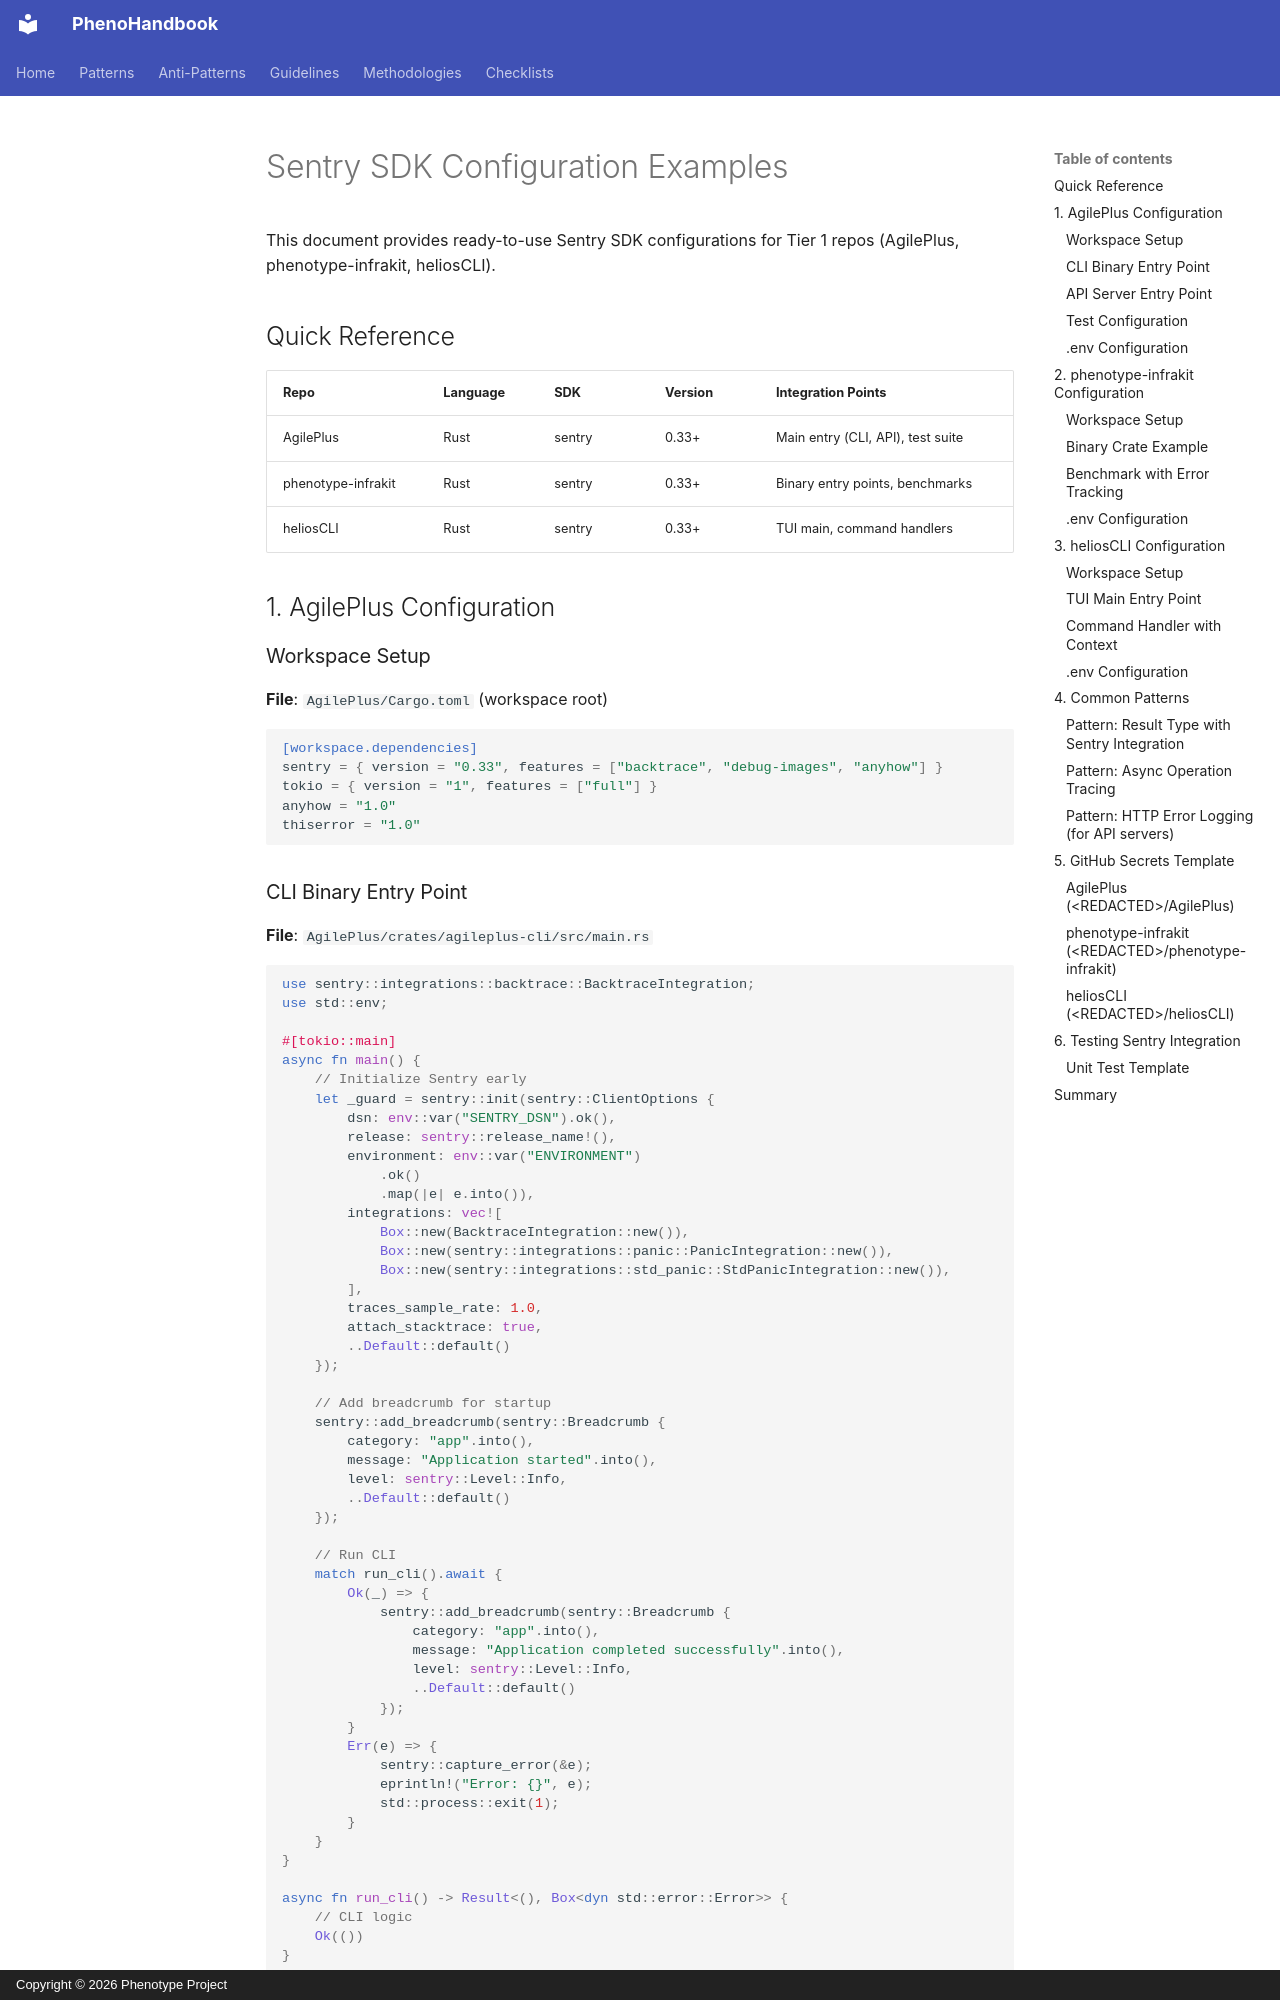

repository: KooshaPari/PhenoShared · page: reference/SENTRY_SDK_CONFIGURATIONS/index.html · generator: mkdocs · copyright: Copyright © 2026 Phenotype Project

# Sentry SDK Configuration Examples

This document provides ready-to-use Sentry SDK configurations for Tier 1 repos (AgilePlus, phenotype-infrakit, heliosCLI).

## Quick Reference

| Repo | Language | SDK | Version | Integration Points |
|------|----------|-----|---------|-------------------|
| AgilePlus | Rust | sentry | 0.33+ | Main entry (CLI, API), test suite |
| phenotype-infrakit | Rust | sentry | 0.33+ | Binary entry points, benchmarks |
| heliosCLI | Rust | sentry | 0.33+ | TUI main, command handlers |

## 1. AgilePlus Configuration

### Workspace Setup

**File**: `AgilePlus/Cargo.toml` (workspace root)

```toml
[workspace.dependencies]
sentry = { version = "0.33", features = ["backtrace", "debug-images", "anyhow"] }
tokio = { version = "1", features = ["full"] }
anyhow = "1.0"
thiserror = "1.0"
```

### CLI Binary Entry Point

**File**: `AgilePlus/crates/agileplus-cli/src/main.rs`

```rust
use sentry::integrations::backtrace::BacktraceIntegration;
use std::env;

#[tokio::main]
async fn main() {
    // Initialize Sentry early
    let _guard = sentry::init(sentry::ClientOptions {
        dsn: env::var("SENTRY_DSN").ok(),
        release: sentry::release_name!(),
        environment: env::var("ENVIRONMENT")
            .ok()
            .map(|e| e.into()),
        integrations: vec![
            Box::new(BacktraceIntegration::new()),
            Box::new(sentry::integrations::panic::PanicIntegration::new()),
            Box::new(sentry::integrations::std_panic::StdPanicIntegration::new()),
        ],
        traces_sample_rate: 1.0,
        attach_stacktrace: true,
        ..Default::default()
    });

    // Add breadcrumb for startup
    sentry::add_breadcrumb(sentry::Breadcrumb {
        category: "app".into(),
        message: "Application started".into(),
        level: sentry::Level::Info,
        ..Default::default()
    });

    // Run CLI
    match run_cli().await {
        Ok(_) => {
            sentry::add_breadcrumb(sentry::Breadcrumb {
                category: "app".into(),
                message: "Application completed successfully".into(),
                level: sentry::Level::Info,
                ..Default::default()
            });
        }
        Err(e) => {
            sentry::capture_error(&e);
            eprintln!("Error: {}", e);
            std::process::exit(1);
        }
    }
}

async fn run_cli() -> Result<(), Box<dyn std::error::Error>> {
    // CLI logic
    Ok(())
}
```
